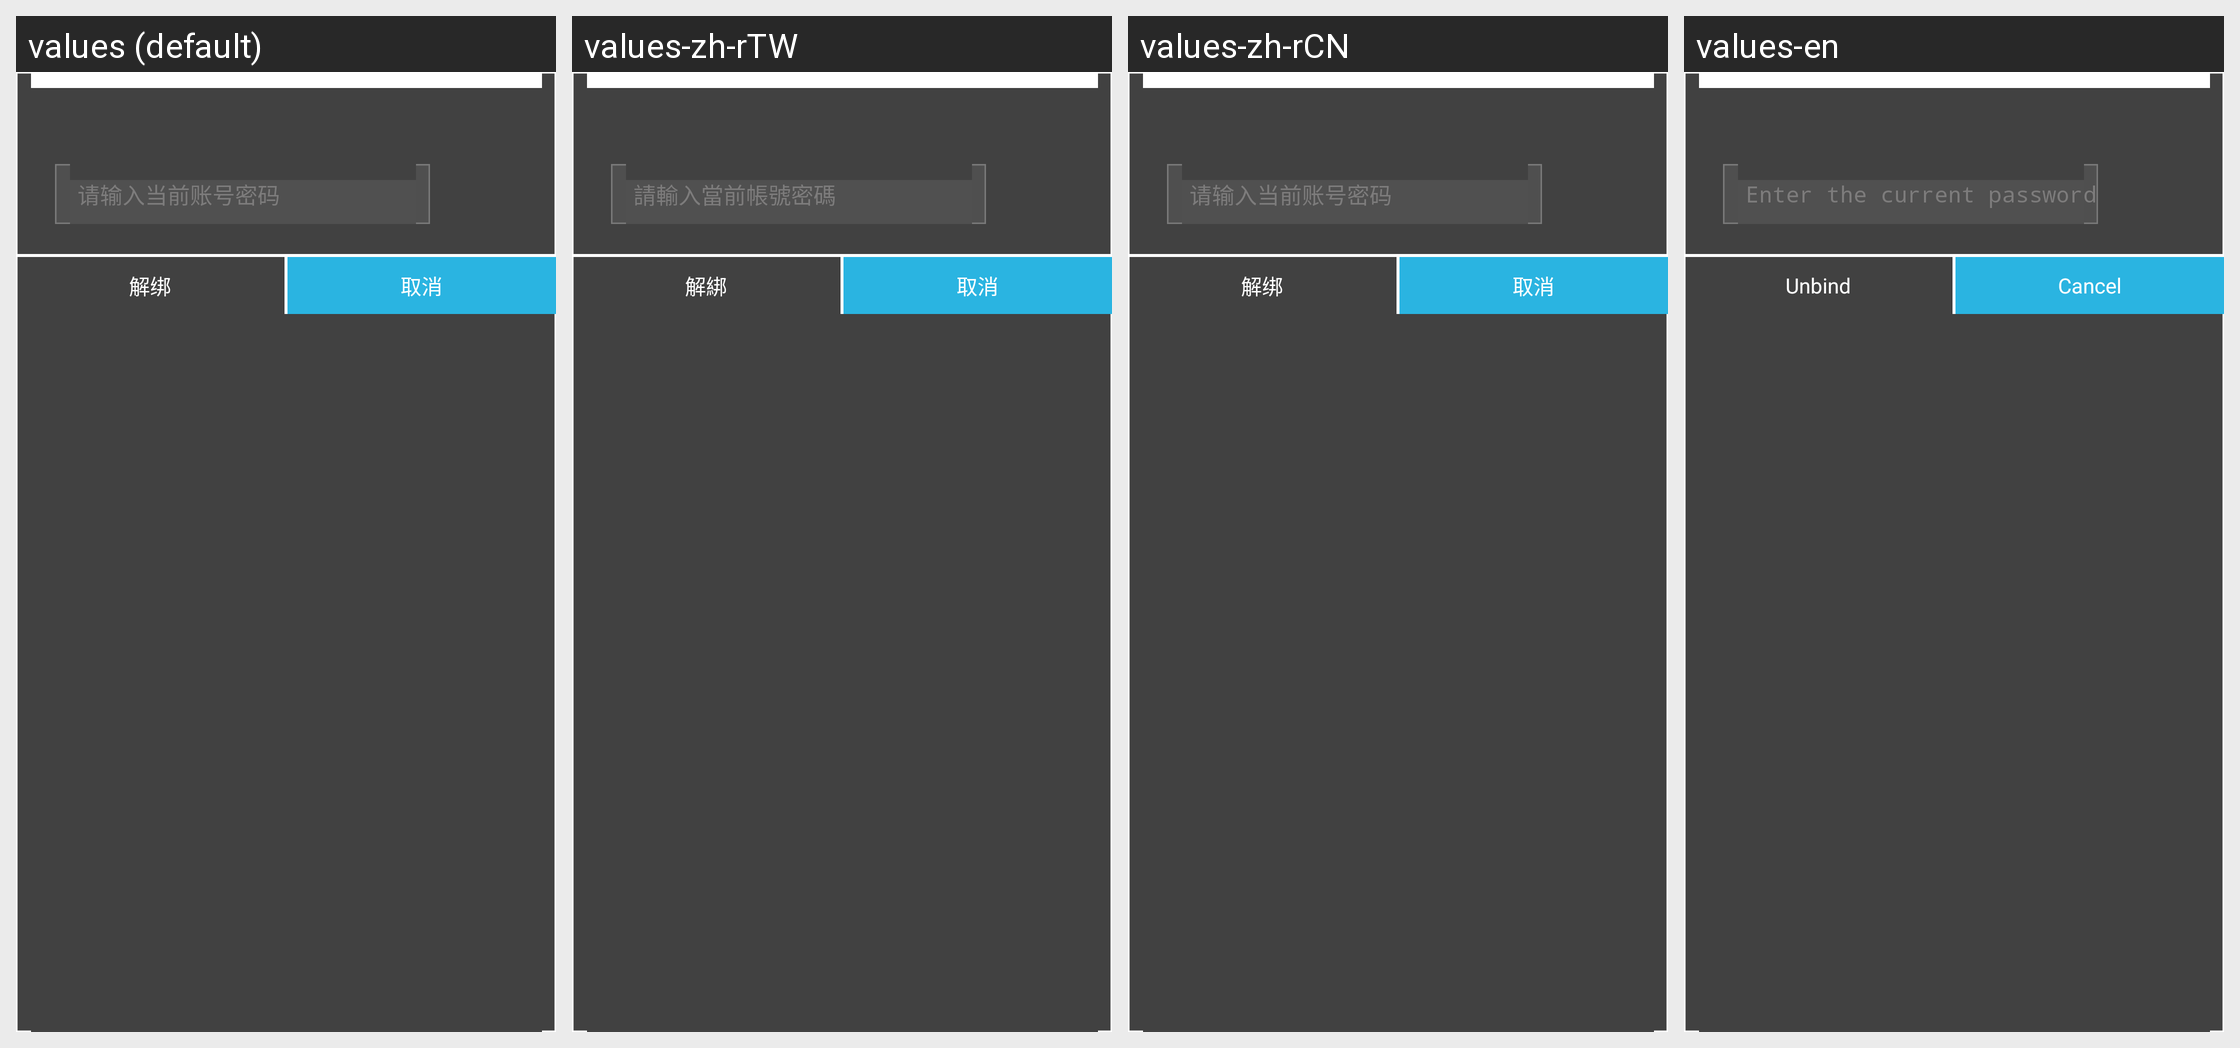

Locale-by-locale string values for the Android screen shown in this grid:
Android screen res/layout/dialog_view_input.xml rendered under 4 locales, left to right: values (default), values-zh-rTW, values-zh-rCN, values-en. Device: Nexus 5 (rendered at 1080×1920; each locale shown at half size, 540×960, under a caption strip naming it); theme AppTheme.
Strings drawn on this screen, with the default value and each locale's value (text and hints the layout hard-codes, and strings that could not be matched under every locale, appear in the picture but are not listed):

please_input_cur_pwd
  values: 请输入当前账号密码
  values-zh-rTW: 請輸入當前帳號密碼
  values-zh-rCN: 请输入当前账号密码
  values-en: Enter the current password

unbind
  values: 解绑
  values-zh-rTW: 解綁
  values-zh-rCN: 解绑
  values-en: Unbind

cancel
  values: 取消
  values-zh-rTW: 取消
  values-zh-rCN: 取消
  values-en: Cancel
